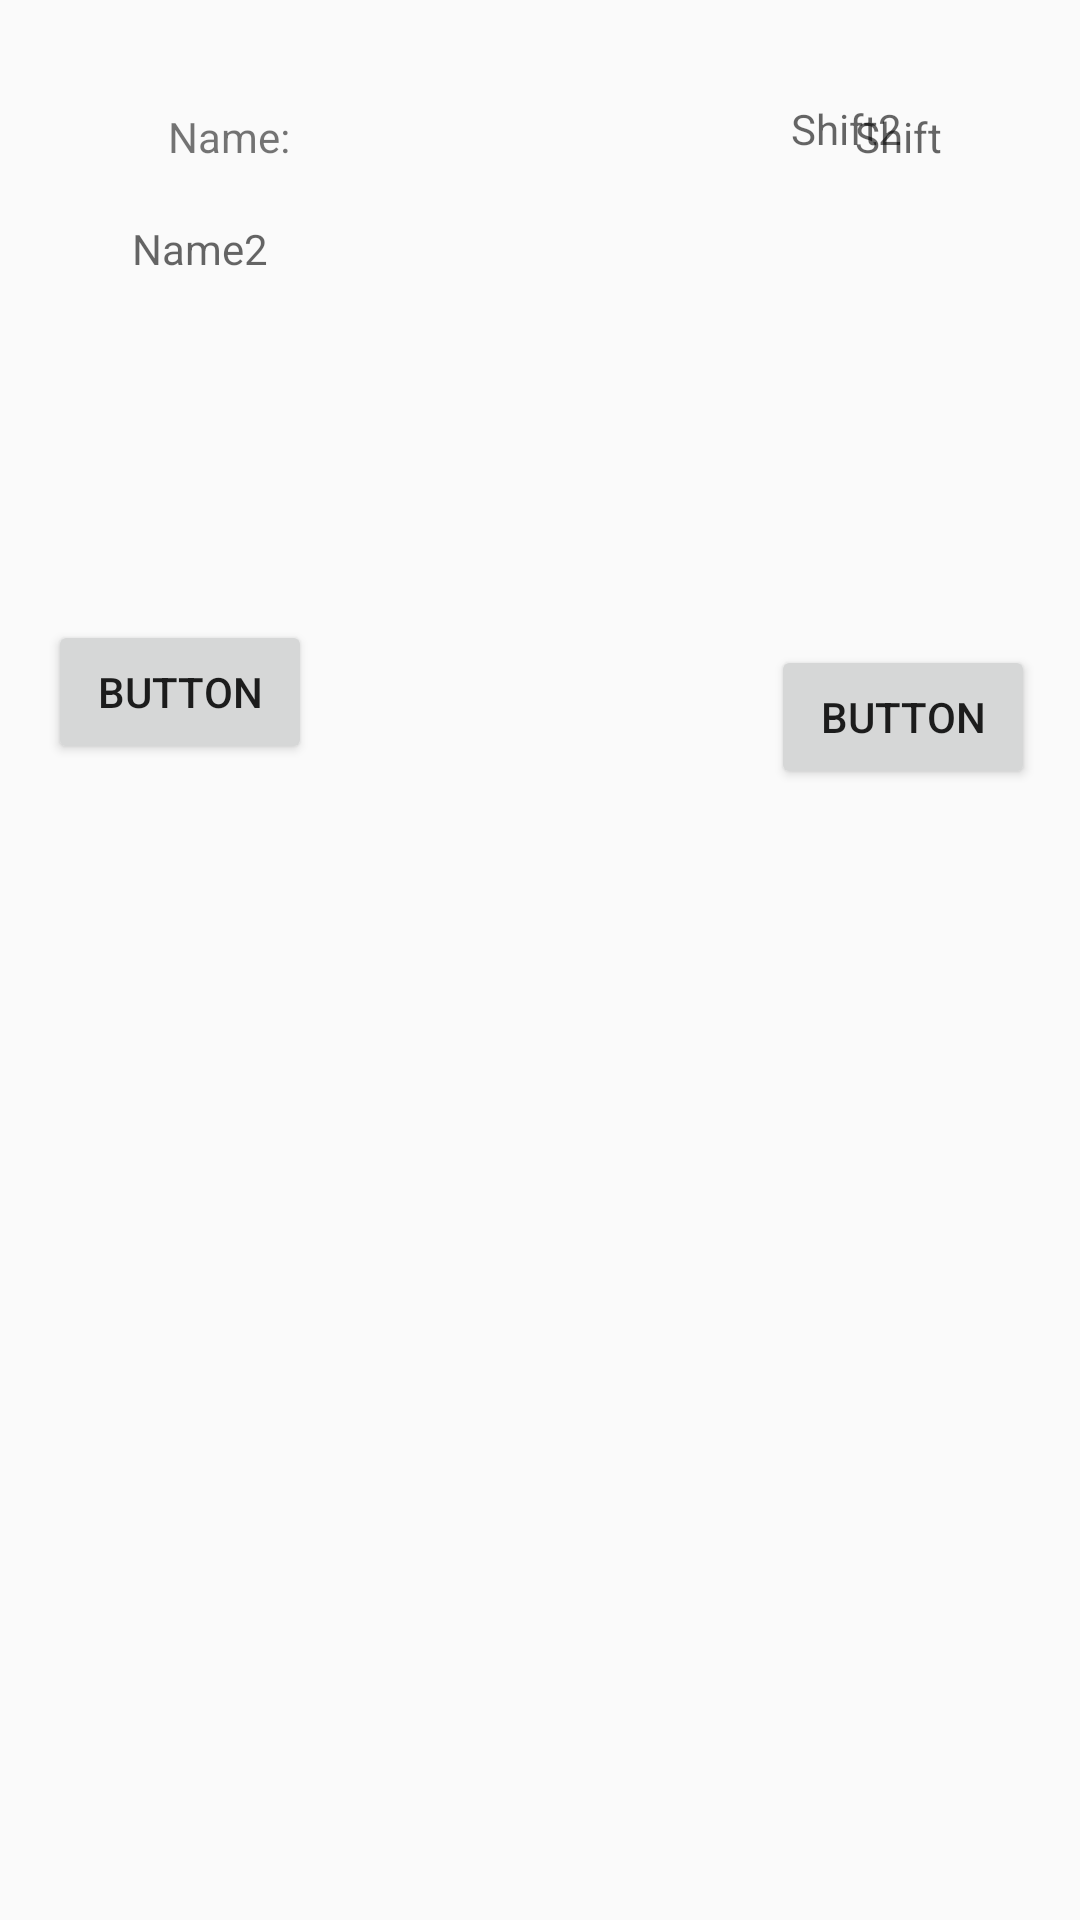

The Android layout XML behind this screen, and the referenced resources:
<!-- AndroidManifest.xml: application theme Theme.AppCompat.Light.NoActionBar -->
<!-- res/layout/activity_manager.xml -->
<?xml version="1.0" encoding="utf-8"?>
<android.support.constraint.ConstraintLayout xmlns:android="http://schemas.android.com/apk/res/android"
    xmlns:app="http://schemas.android.com/apk/res-auto"
    xmlns:tools="http://schemas.android.com/tools"
    android:layout_width="match_parent"
    android:layout_height="match_parent"
    tools:context=".Manager">

    <android.support.constraint.ConstraintLayout
        android:id="@+id/constraintLayout"
        android:layout_width="match_parent"
        android:layout_height="144dp"
        android:layout_marginTop="16dp"
        android:padding="20dp"
        app:layout_constraintTop_toTopOf="parent"
        tools:layout_editor_absoluteX="0dp">


        <TextView
            android:id="@+id/Name_1"
            android:layout_width="47dp"
            android:layout_height="17dp"
            android:layout_marginEnd="8dp"
            android:layout_marginStart="36dp"
            android:text="Name:"
            app:layout_constraintEnd_toStartOf="@+id/Title"
            app:layout_constraintHorizontal_bias="0.034"
            app:layout_constraintStart_toStartOf="parent"
            app:layout_constraintTop_toTopOf="parent" />

        <TextView
            android:id="@+id/Name_2"
            android:layout_width="47dp"
            android:layout_height="17dp"
            android:layout_marginBottom="8dp"
            android:layout_marginStart="24dp"
            android:layout_marginTop="8dp"
            android:hint="Name2:"
            app:layout_constraintBottom_toBottomOf="parent"
            app:layout_constraintStart_toStartOf="parent"
            app:layout_constraintTop_toBottomOf="@+id/Name_1"
            app:layout_constraintVertical_bias="0.228" />

        <TextView
            android:id="@+id/Shift_1"
            android:layout_width="47dp"
            android:layout_height="17dp"
            android:layout_marginEnd="8dp"
            android:layout_marginStart="8dp"
            android:hint="Shift"
            app:layout_constraintEnd_toEndOf="parent"
            app:layout_constraintHorizontal_bias="1.0"
            app:layout_constraintStart_toEndOf="@+id/Name_2"
            tools:layout_editor_absoluteY="39dp" />

        <TextView
            android:id="@+id/Shift_2"
            android:layout_width="47dp"
            android:layout_height="17dp"
            android:layout_marginBottom="8dp"
            android:layout_marginEnd="8dp"
            android:layout_marginStart="8dp"
            android:layout_marginTop="8dp"
            android:hint="Shift2"
            app:layout_constraintBottom_toTopOf="@+id/Shift_1"
            app:layout_constraintEnd_toEndOf="parent"
            app:layout_constraintHorizontal_bias="0.877"
            app:layout_constraintStart_toEndOf="@+id/Name_1"
            app:layout_constraintTop_toTopOf="parent"
            app:layout_constraintVertical_bias="0.333" />
    </android.support.constraint.ConstraintLayout>

    <Button
        android:id="@+id/button2"
        android:layout_width="wrap_content"
        android:layout_height="wrap_content"
        android:layout_marginBottom="8dp"
        android:layout_marginStart="16dp"
        android:layout_marginTop="8dp"
        android:text="Button"
        app:layout_constraintBottom_toBottomOf="parent"
        app:layout_constraintStart_toStartOf="parent"
        app:layout_constraintTop_toBottomOf="@+id/constraintLayout"
        app:layout_constraintVertical_bias="0.093" />

    <Button
        android:id="@+id/button3"
        android:layout_width="wrap_content"
        android:layout_height="wrap_content"
        android:layout_marginBottom="8dp"
        android:layout_marginEnd="8dp"
        android:layout_marginStart="8dp"
        android:layout_marginTop="8dp"
        android:text="Button"
        app:layout_constraintBottom_toBottomOf="parent"
        app:layout_constraintEnd_toEndOf="parent"
        app:layout_constraintHorizontal_bias="0.954"
        app:layout_constraintStart_toEndOf="@+id/button2"
        app:layout_constraintTop_toBottomOf="@+id/constraintLayout"
        app:layout_constraintVertical_bias="0.113" />
</android.support.constraint.ConstraintLayout>
<!-- resources referenced by this layout -->
<resources>

</resources>
